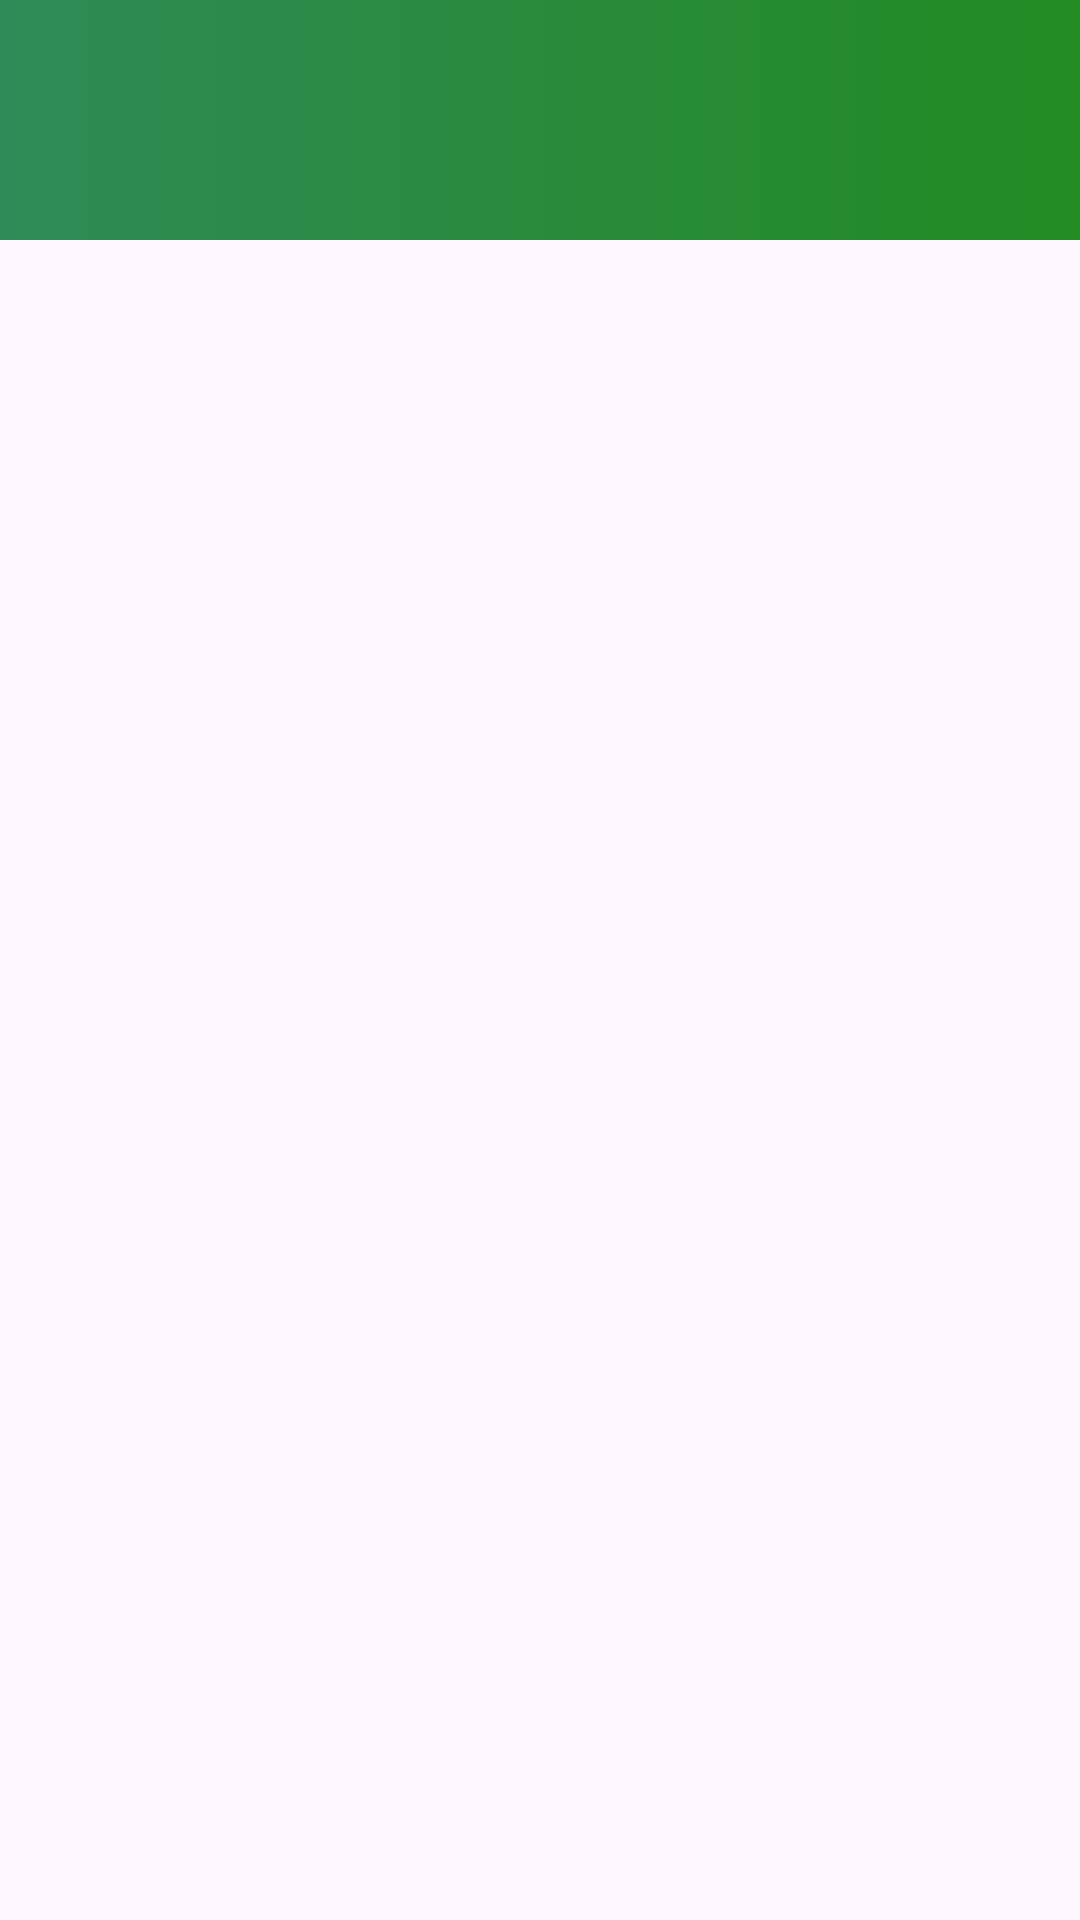

Write the Android layout XML for this screen, with the resource values it uses.
<!-- AndroidManifest.xml: application theme Theme.WorkautHelper -->
<!-- res/layout/activity_exercise.xml -->
<?xml version="1.0" encoding="utf-8"?>
<LinearLayout xmlns:android="http://schemas.android.com/apk/res/android"
    android:layout_width="match_parent"
    android:layout_height="match_parent"
    android:orientation="vertical">

    <LinearLayout
        android:layout_width="match_parent"
        android:layout_height="wrap_content"
        android:orientation="horizontal"
        android:padding="16dp"
        android:background="@drawable/gradient_background">


        <TextView
            android:id="@+id/activity_title"
            android:layout_width="0dp"
            android:layout_weight="1"
            android:layout_height="wrap_content"
            android:textSize="30sp"
            android:textStyle="bold"/>

        <ImageButton
            android:id="@+id/add_button"
            android:layout_width="48dp"
            android:layout_height="48dp"
            android:src="@drawable/baseline_add_24"
            android:contentDescription="Добавить"
            android:background="?attr/selectableItemBackground" />

        <ImageButton
            android:id="@+id/search_button"
            android:layout_width="48dp"
            android:layout_height="48dp"
            android:src="@drawable/baseline_search_24"
            android:contentDescription="Поиск"
            android:background="?attr/selectableItemBackground" />
    </LinearLayout>

    <ListView
        android:id="@+id/exercise_list_view"
        android:layout_width="match_parent"
        android:layout_height="match_parent"/>
</LinearLayout>
<!-- resources referenced by this layout -->
<resources>
  <!-- drawable gradient_background (drawable) -->
  <shape xmlns:android="http://schemas.android.com/apk/res/android">
      <gradient
          android:startColor="#228B22"
          android:endColor="#2E8B57"
          android:angle="180" />
  </shape>
  <style name="Theme.WorkautHelper" parent="Base.Theme.WorkautHelper" />
  <style name="Base.Theme.WorkautHelper" parent="Theme.Material3.DayNight.NoActionBar">
          
          
      </style>
</resources>
